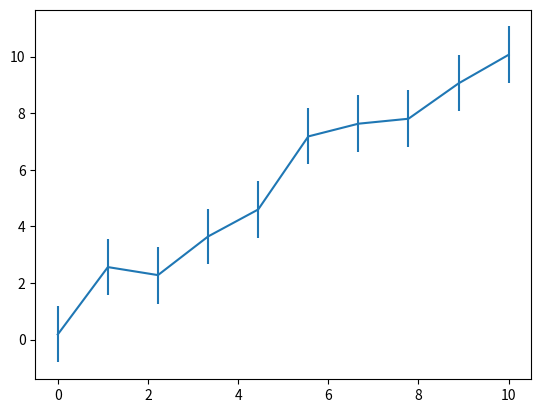
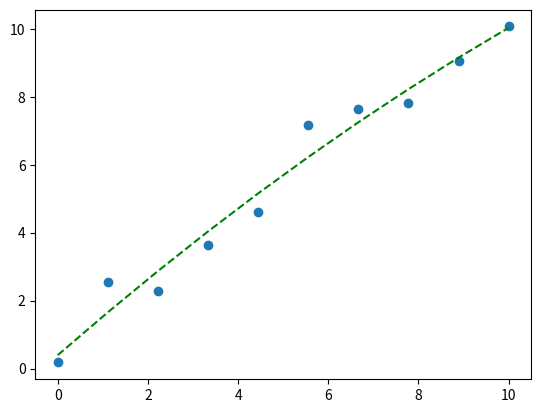

The script that saved these images, in order:
import numpy as np
import matplotlib.pyplot as plt
from scipy.optimize import curve_fit


def linear(x, a, b):
    return b * x + a


def quadratic(x, a, b, c):
    return c * x ** 2 + b * x + a


def generate_data():
    slope = 1
    offset = 0.25
    time = np.linspace(0, 10, 10)
    data = np.random.normal(slope * time + offset, 1)
    sigma = 1 * np.random.normal(np.ones(len(data)), 0.01)

    plt.errorbar(time, data, xerr=0, yerr=sigma)
    # plt.plot(data)
    plt.show()

    return time, data


def fit_linear(xdata, ydata):
    popt, pcov = curve_fit(linear, xdata, ydata)

    plt.plot(xdata, linear(xdata, *popt), 'g--',
             label='fit: a=%5.3f, b=%5.3f' % tuple(popt))
    plt.scatter(xdata, ydata)
    plt.show()
    print(popt)


def fit_quadratic(xdata, ydata):
    popt, pcov = curve_fit(quadratic, xdata, ydata)

    plt.plot(xdata, quadratic(xdata, *popt), 'g--',
             label='fit: a=%5.3f, b=%5.3f, c=%5.3f' % tuple(popt))
    plt.scatter(xdata, ydata)
    plt.show()
    print(popt)


def calculate_chi(xdata, mudata, sigma):
    '''
    :param xdata: Original xdata
    :param mudata: The average value of x
    :param sigma: The uncertainty of x
    :return: X^2 of this dataset
    '''
    Q = ((xdata - mudata) / sigma) ** 2
    return np.sum(Q)


if __name__ == "__main__":
    time, data = generate_data()
    # fit_linear(time, data)
    fit_quadratic(time, data)
